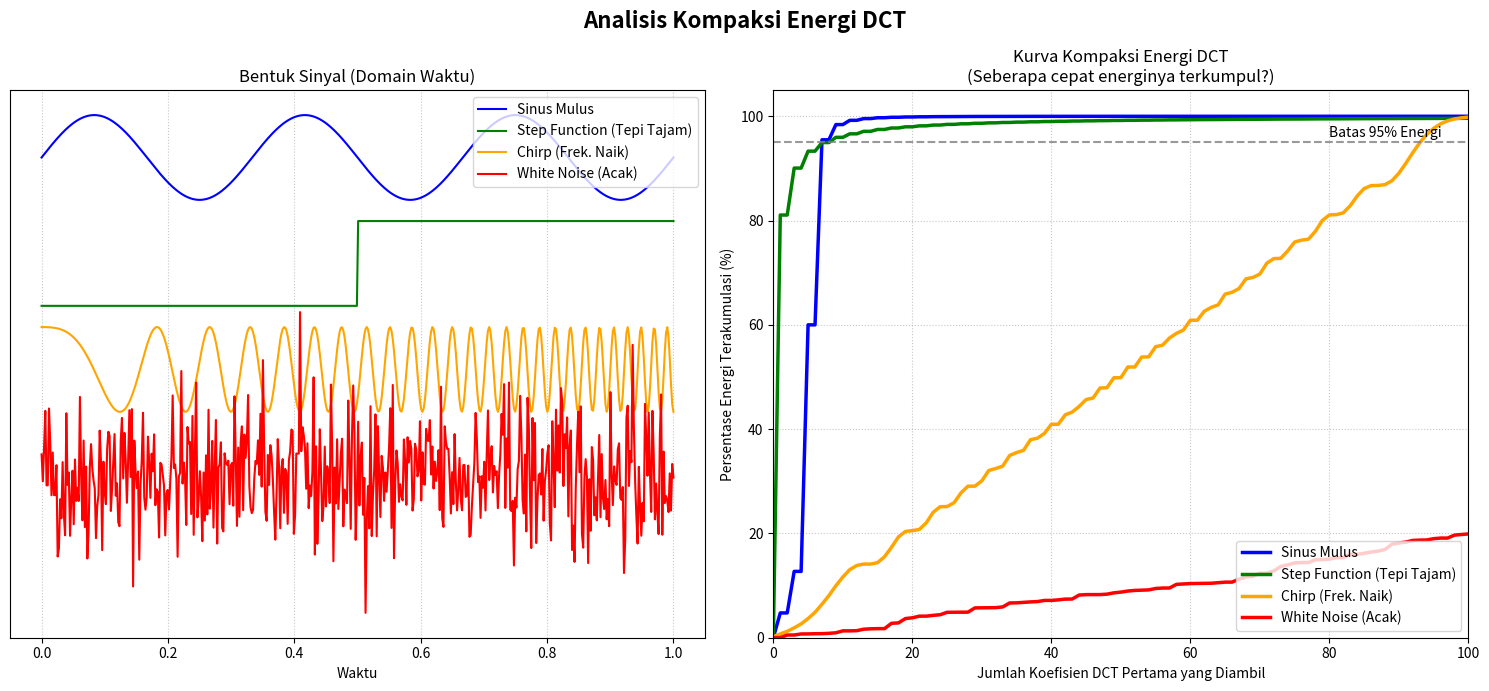

Write the Python code that produced this figure.
import numpy as np
import matplotlib.pyplot as plt
from scipy.fftpack import dct
from scipy.signal import chirp
import warnings

warnings.filterwarnings('ignore')

def main():
    # 1. PEMBUATAN 4 KARAKTERISTIK SINYAL
    N = 512  # Jumlah sampel
    t = np.linspace(0, 1, N)

    # A. Sinyal Sinus Mulus
    sig_sine = np.sin(2 * np.pi * 3 * t)

    # B. Sinyal Step Function
    sig_step = np.ones(N)
    sig_step[:N//2] = -1

    # C. Sinyal Chirp
    sig_chirp = chirp(t, f0=1, f1=50, t1=1, method='linear')

    # D. Sinyal White Noise
    np.random.seed(42)
    sig_noise = np.random.randn(N)

    signals = {
        'Sinus Mulus': sig_sine,
        'Step Function (Tepi Tajam)': sig_step,
        'Chirp (Frek. Naik)': sig_chirp,
        'White Noise (Acak)': sig_noise
    }

    # 2. VISUALISASI HASIL
    plt.figure(figsize=(15, 7))
    plt.suptitle('Analisis Kompaksi Energi DCT', fontsize=16, fontweight='bold')

    colors = ['blue', 'green', 'orange', 'red']

    # --- Plot Kiri: Bentuk Sinyal Waktu ---
    plt.subplot(1, 2, 1)
    for i, (name, sig) in enumerate(signals.items()):
        offset = 4 - i * 2.5 
        plt.plot(t, sig + offset, label=name, color=colors[i], linewidth=1.5)
        
    plt.title('Bentuk Sinyal (Domain Waktu)')
    plt.xlabel('Waktu')
    plt.yticks([])
    plt.legend(loc='upper right')
    plt.grid(True, linestyle=':', alpha=0.7)

    # --- Plot Kanan: Kurva Akumulasi Energi ---
    plt.subplot(1, 2, 2)
    for i, (name, sig) in enumerate(signals.items()):
        # 1. Menghitung koefisien DCT
        dct_coeffs = dct(sig, norm='ortho')
        
        # 2. Menghitung energi tiap koefisien (dikuadratkan)
        energy = dct_coeffs**2
        
        # 3. Menghitung persentase kumulatif energinya
        cumulative_energy = np.cumsum(energy) / np.sum(energy) * 100
        
        plt.plot(range(N), cumulative_energy, label=name, color=colors[i], linewidth=2.5)

    plt.title('Kurva Kompaksi Energi DCT\n(Seberapa cepat energinya terkumpul?)')
    plt.xlabel('Jumlah Koefisien DCT Pertama yang Diambil')
    plt.ylabel('Persentase Energi Terakumulasi (%)')
    
    # Zoom ke 100 koefisien pertama (dari total 512) agar kurvanya terlihat jelas
    plt.xlim(0, 100) 
    plt.ylim(0, 105)
    
    # Menambahkan garis batas 95% energi (Target kompresi ideal)
    plt.axhline(95, color='gray', linestyle='--', alpha=0.8)
    plt.text(80, 96, 'Batas 95% Energi', color='black', fontsize=10)

    plt.legend(loc='lower right')
    plt.grid(True, linestyle=':', alpha=0.7)

    plt.tight_layout()
    plt.show()

if __name__ == "__main__":
    try:
        main()
    except KeyboardInterrupt:
        print("\nJendela plot ditutup. Program selesai dijalankan.")
